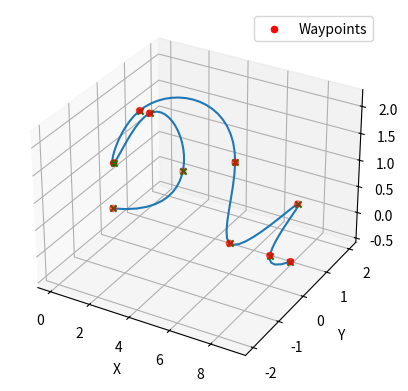

The matplotlib source for this figure:
import os
import numpy as np
import matplotlib.pyplot as plt
from scipy.interpolate import CubicSpline, LSQUnivariateSpline, UnivariateSpline

from typing import List, Tuple

'''
This point of this file is to provide a solver for the path planning problem.
We will first define a template class for the solver, and then implement various specific solvers.

A solver should take in the following inputs:
 - current position
    - In x, y, z
 - current velocity
    - In x, y, z
 - current orientation
    - Just yaw
 - waypoints
    - in (x, y, z). Must be in sequence to travel

 Outputs:
    - trajectory
        - This will be a list of waypoints with an associated time
        - x , y , z , t
'''

class BaseSolver:
   def __init__(self): 
      self.current_position = None
      self.current_velocity = None
      self.current_orientation = None
      self.waypoints = None
      pass

   def _parse_waypoints(self, waypoints: np.ndarray) -> Tuple[np.ndarray, np.ndarray, np.ndarray]:
      if not isinstance(waypoints, np.ndarray): waypoints = np.array(waypoints)
      if (waypoints[0]!=self.current_position).all() and self.current_position is not None:
         waypoints = np.insert(waypoints, 0, self.current_position, axis=0)
      x_points = waypoints[:, 0]
      y_points = waypoints[:, 1]
      z_points = waypoints[:, 2]
      return x_points, y_points, z_points

   def _solve(sel, **kwargs): pass

   def solve(self,      current_position: np.ndarray | None,
                        waypoints: np.ndarray,
                        current_velocity: np.ndarray = np.zeros(3),
                        current_orientation: float = 0.0,
                        **kwargs
                        ) -> np.ndarray:
      '''
      Assumes current position is the first waypoint. Depending on the solver not all metrics may be used.
      If the solver requires additional parameters, they can be passed as kwargs.
      '''
      self.current_position = current_position
      self.current_velocity = current_velocity
      self.current_orientation = current_orientation
      self.waypoints = waypoints
      return self._solve(**kwargs)
   
   def visualize(self, trajectory: np.ndarray, waypoints : np.ndarray) -> None:
      '''
      Solves and then visualizes the trajectory in 3D.
      '''
      fig = plt.figure()
      ax = fig.add_subplot(111, projection='3d')
      ax.plot(trajectory[:, 0], trajectory[:, 1], trajectory[:, 2])
      x_points, y_points, z_points = self._parse_waypoints(waypoints)
      ax.scatter(x_points, y_points, z_points, color='red', label='Waypoints')
      ax.set_xlabel('X')
      ax.set_ylabel('Y')
      ax.set_zlabel('Z')
      ax.legend()
      for waypoint in self.waypoints:
         ax.scatter(waypoint[0], waypoint[1], waypoint[2], c='g', marker='x')
      try:
         os.environ["DISPLAY"]
         plt.show()
      except:
         print("Unable to show plot. Saving instead...")
         plt.savefig('trajectory.png')
    
class CubicSolver(BaseSolver):
   def __init__(self):
      super().__init__()

   def _solve(self, **kwargs) -> np.ndarray:
      '''
      Uses a parametric cubic spline to generate a smooth trajectory.
      '''
      x_points, y_points, z_points = self._parse_waypoints(self.waypoints)
      # Use arc length to parameterize the spline
      arc_length = np.cumsum(np.sqrt(np.diff(x_points)**2 + np.diff(y_points)**2 + np.diff(z_points)**2))
      arc_length = np.insert(arc_length, 0, 0)  # offset to start from zero
      t = arc_length / arc_length[-1]  # Normalize to [0,1]
      # Solve the spline
      spline_x = CubicSpline(t, x_points, bc_type='natural')
      spline_y = CubicSpline(t, y_points, bc_type='natural')
      spline_z = CubicSpline(t, z_points, bc_type='natural')
      # Generate the trajectory
      t_fine = np.linspace(0, 1, 100)
      x_smooth = spline_x(t_fine)
      y_smooth = spline_y(t_fine)
      z_smooth = spline_z(t_fine)
      trajectory = np.array(list(zip(x_smooth, y_smooth, z_smooth, t_fine)))
      return trajectory
   
class LSQSolver(BaseSolver):
   def __init__(self):
      super().__init__()

   def _solve(self, **kwargs) -> np.ndarray:
      '''
      Uses least squares to generate a smooth cubic trajectory.
      '''
      x_points, y_points, z_points = self._parse_waypoints(self.waypoints)
      # Use arc length to parameterize the spline
      arc_length = np.cumsum(np.sqrt(np.diff(x_points)**2 + np.diff(y_points)**2 + np.diff(z_points)**2))
      arc_length = np.insert(arc_length, 0, 0)  # offset to start from zero
      t = arc_length / arc_length[-1]  # Normalize to [0,1]

      if("smoothing" in kwargs):
         smoothing_factor = kwargs["smoothing"]
         print("Smoothing factor: ", smoothing_factor)
      else:
         smoothing_factor = 0
      x_knots = UnivariateSpline(t, x_points, k=3, s=smoothing_factor).get_knots()[1:-1]
      y_knots = UnivariateSpline(t, y_points, k=3, s=smoothing_factor).get_knots()[1:-1]
      z_knots = UnivariateSpline(t, z_points, k=3, s=smoothing_factor).get_knots()[1:-1]

      spline_x = LSQUnivariateSpline(t, x_points, x_knots)
      spline_y = LSQUnivariateSpline(t, y_points, y_knots)
      spline_z = LSQUnivariateSpline(t, z_points, z_knots)
      # Generate the trajectory
      t_fine = np.linspace(0, 1, 100)
      x_smooth = spline_x(t_fine)
      y_smooth = spline_y(t_fine)
      z_smooth = spline_z(t_fine)
      trajectory = np.array(list(zip(x_smooth, y_smooth, z_smooth, t_fine)))
      return trajectory
   
class QuadraticSolver(BaseSolver):
   def __init__(self):
      super().__init__()

   def set_hard_constraints(self,   max_velocity: float = None, 
                                    max_acceleration: float = None, 
                                    max_jerk: float = None,
                                    max_yaw_rate: float = None,
                                    max_yaw_acceleration: float = None
                                    ):
      '''
      Set hard constraints for the solver.
      '''
      self.max_velocity = max_velocity
      self.max_acceleration = max_acceleration
      self.max_jerk = max_jerk
      self.max_yaw_rate = max_yaw_rate
      self.max_yaw_acceleration = max_yaw_acceleration
      pass


      
if __name__  == "__main__":
   solver = LSQSolver()
   waypoints = np.array([  [0, 0, 0], 
                           [1, 2, 0],
                           [2, 0, 2], 
                           [3, -2, 2], 
                           [1.5, 0, 2], 
                           [5, 1, 1],
                           [6, 0, 0], 
                           [7, 2, 0],
                           [8, 0, 0],
                           [9, 0, 0]
                           ])
   trajectory = solver.solve(None, waypoints, smoothing=0)
   solver.visualize(trajectory, waypoints)
